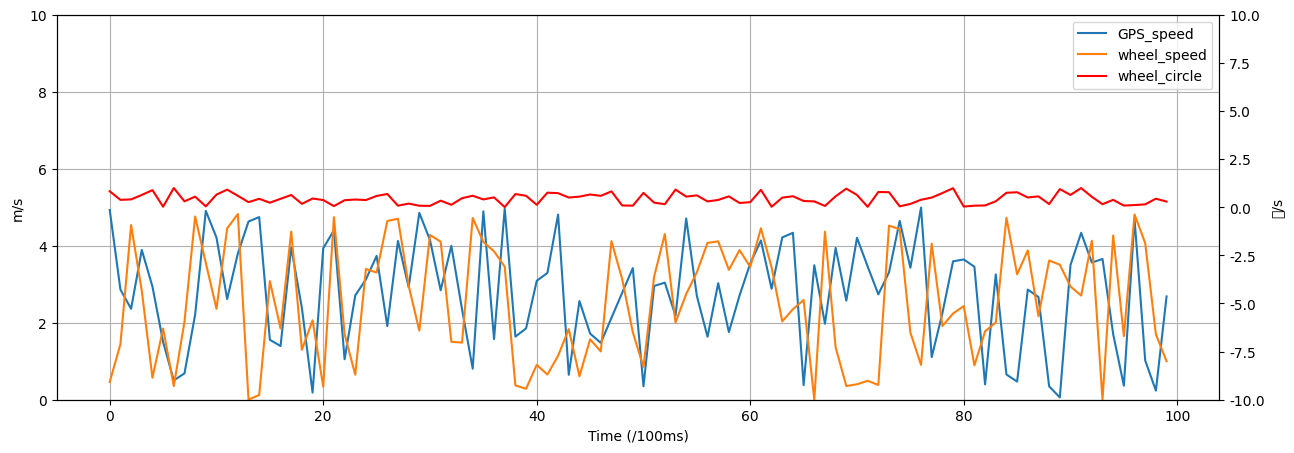

Generate this figure with matplotlib:
import numpy as np
import matplotlib.pyplot as plt
plt.rcParams['font.family']=['YouYuan']                             #选择幼圆字体

time = np.arange(100)
wheel_circle = np.random.random(100)
GPS_speed = np.random.random(100)*5
wheel_speed = np.random.random(100)*5

fig = plt.figure(figsize=(15,5))   #单位英寸
ax = fig.add_subplot(111)         #绘制单个子图

line1 = ax.plot(time,GPS_speed, '-', label = 'GPS_speed')
line2 = ax.plot(time,wheel_speed, '-', label = 'wheel_speed')
ax2 = ax.twinx()                                               #共享X轴但是Y轴不同
line3 = ax2.plot(time, wheel_circle, '-r', label = 'wheel_circle')
line = line1+line2+line3
labs = [l.get_label() for l in line]
ax.legend(line, labs, loc=0)

ax.grid()
ax.set_xlabel("Time (/100ms)")
ax.set_ylabel("m/s")
ax2.set_ylabel("圈/s")
ax2.set_ylim(-10, 10)
ax.set_ylim(0,10)

plt.show()
